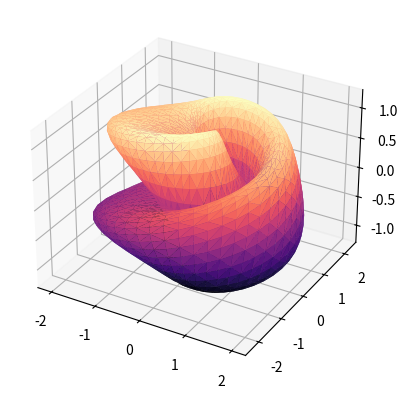

Here is the Python script that generated this plot:
import numpy as np
from scipy.spatial import Delaunay, ConvexHull
import matplotlib.pyplot as plt
from matplotlib import cm
from mpl_toolkits.mplot3d import Axes3D

fig = plt.figure()
ax = fig.add_subplot(111, projection='3d')


def triangulateFunctionGraph(ax, XYZ, cmap=cm.magma):
    tri = Delaunay(XYZ[:,:2])
    ax.plot_trisurf(
        XYZ[:,0], XYZ[:,1], XYZ[:,2],
        triangles=tri.simplices, cmap=cmap
    )

def readFace(file):
    with open(file, 'r') as vertices:
        return np.array([
            [float(v) for v in line.split()]
            for line in vertices
        ])
            
def triangulateSphere(ax, k=30, cmap=cm.magma):
  
    # domain parametrization
    U = np.linspace(0, 2 * np.pi, k)
    V = np.linspace(0, np.pi, k)
    [X, Y] = np.meshgrid(U, V)

    # sphere parametrization
    S1 = np.cos(X) * np.sin(Y)
    S2 = np.sin(X) * np.sin(Y)
    S3 = np.cos(Y)

    # triangulate the points in [0,2pi] x [0,pi]
    tri = Delaunay(np.array([X.flatten(), Y.flatten()]).T)
    
    # plot the sphere
    ax.plot_trisurf(
        S1.flatten(), S2.flatten(), S3.flatten(),
        triangles=tri.simplices,
        cmap=cmap
    )

def triangulateEllipsoid(ax, A, k=30,cmap=cm.magma):
    
    # domain parametrization
    U = np.linspace(0, 2 * np.pi, k)
    V = np.linspace(0, np.pi, k)
    [X, Y] = np.meshgrid(U, V)

    # sphere parametrization
    S1 = np.cos(X) * np.sin(Y)
    S2 = np.sin(X) * np.sin(Y)
    S3 = np.cos(Y)

    # map sphere to elipsoid
    E1 = np.zeros((k,k))
    E2 = np.zeros((k,k))
    E3 = np.zeros((k,k))
    for i in range(k):
        for j in range(k):
            xyz = np.array([S1[i,j], S2[i,j], S3[i,j]])
            [E1[i,j], E2[i,j], E3[i,j]] = A @ xyz

    # triangulate the points in [0,2pi] x [0,pi]
    tri = Delaunay(np.array([X.flatten(), Y.flatten()]).T)
    
    # plot the elipsoid
    ax.plot_trisurf(
        E1.flatten(), E2.flatten(), E3.flatten(),
        triangles=tri.simplices, cmap=cmap
    )

def triangulateSurface(ax, f, u, v, k=30, cmap=cm.magma):

    # domain parametrization
    U = np.linspace(*u)
    V = np.linspace(*v)
    [X, Y] = np.meshgrid(U, V)

    # surface parametrization
    f1, f2, f3 = f
    S1 = f1(X, Y)
    S2 = f2(X, Y)
    S3 = f3(X, Y)

    # triangulate the points in [u1, u2] x [v1, v2]
    tri = Delaunay(np.array([X.flatten(), Y.flatten()]).T)

    # plot the surface
    ax.plot_trisurf(
        S1.flatten(), S2.flatten(), S3.flatten(),
        triangles=tri.simplices,
        cmap=cmap
    )

A = np.array([
    [-0.01289453, -0.02087514,  0.04109751],
    [-0.00261222, -0.01984956, -0.15409974],
    [-0.00431062,  0.07447336, -0.0295528 ]
])

torus = lambda a, b: (
    lambda x, y: (a * np.cos(y) + b) * np.cos(x),
    lambda x, y: (a * np.cos(y) + b) * np.sin(x),
    lambda x, y: a * np.sin(y)
)

kleinBagel = lambda r: (
    lambda x, y: (r + np.cos(x/2) * np.sin(y) - np.sin(x/2) * np.sin(2*y)) * np.cos(x),
    lambda x, y: (r + np.cos(x/2) * np.sin(y) - np.sin(x/2) * np.sin(2*y)) * np.sin(x),
    lambda x, y: np.sin(x/2) * np.sin(y) + np.cos(x/2) * np.sin(2*y)
)

triangulateSurface(ax, kleinBagel(1), (0,2*np.pi), (0,2*np.pi))
plt.show()
